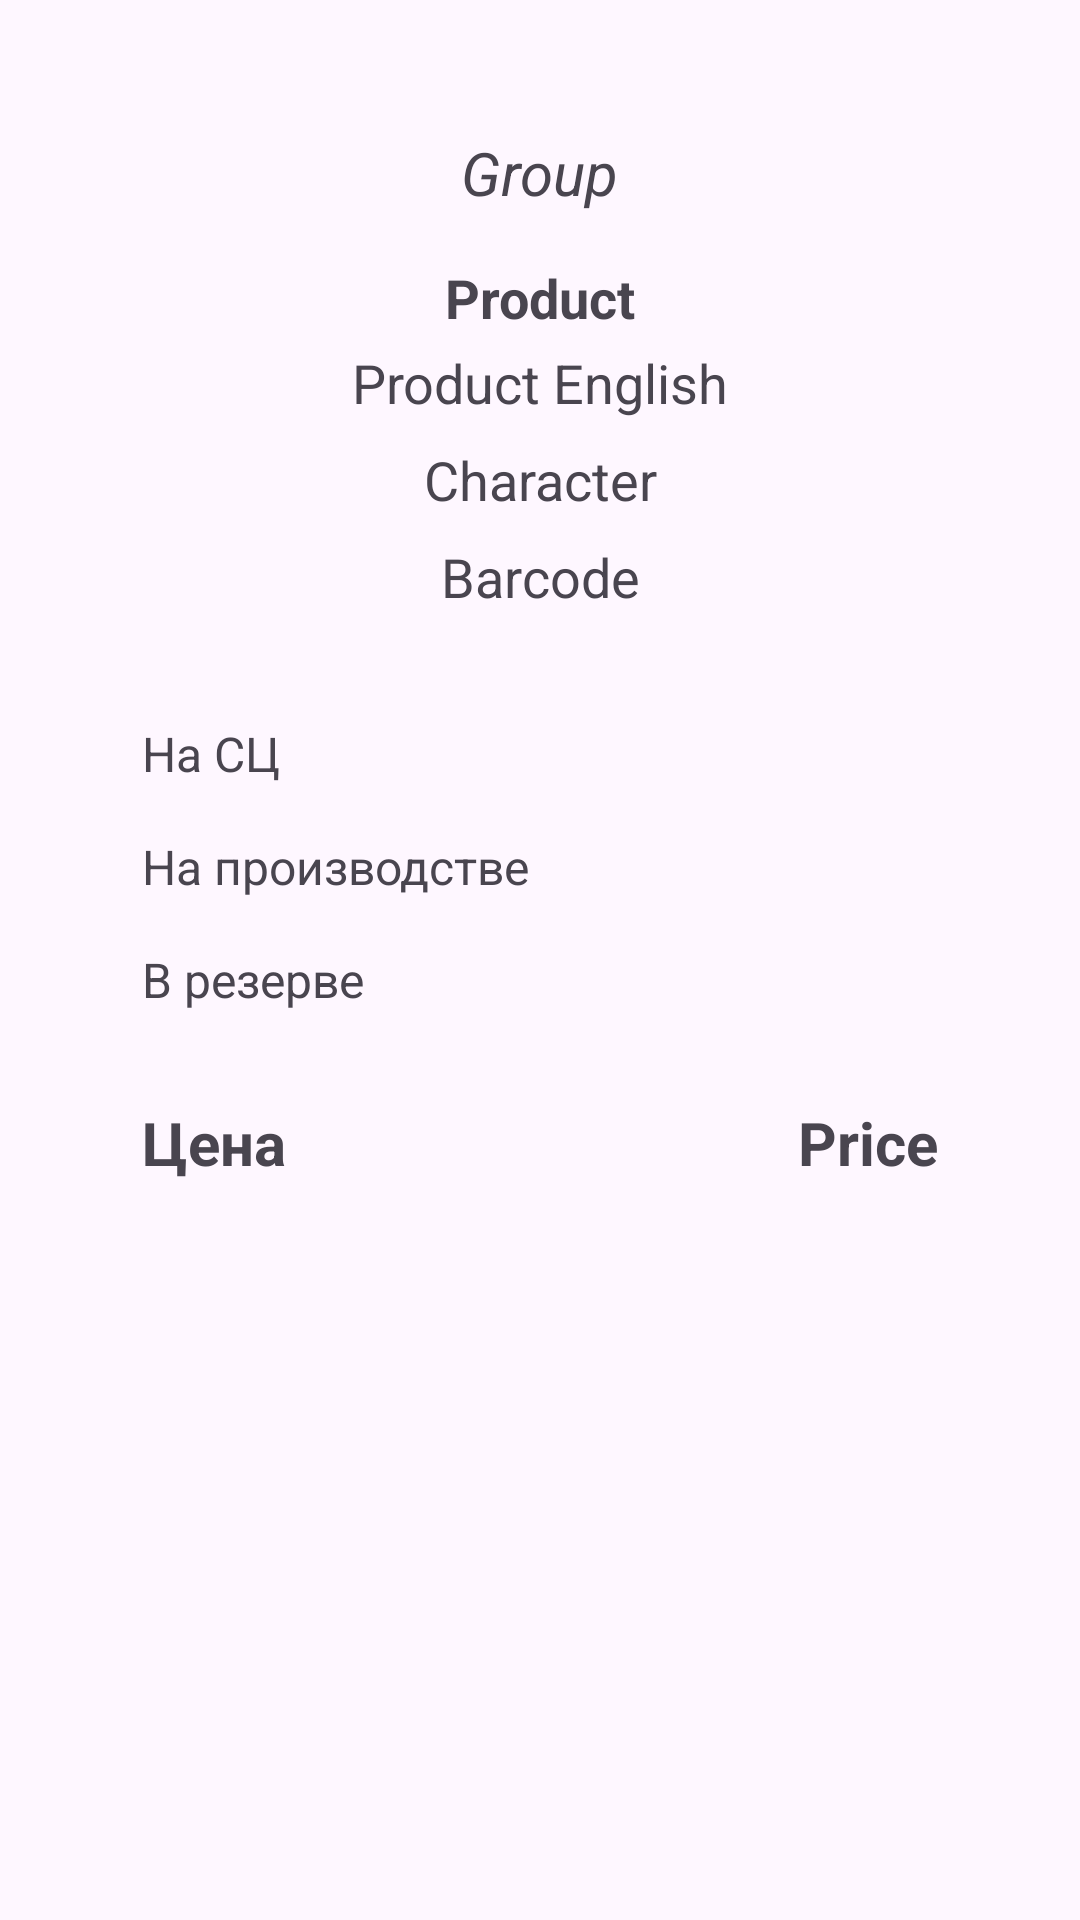

The Android layout XML behind this screen, and the referenced resources:
<!-- AndroidManifest.xml: application theme Theme.Terminal1 -->
<!-- res/layout/fragment_cart.xml -->
<?xml version="1.0" encoding="utf-8"?>
<androidx.constraintlayout.widget.ConstraintLayout
        xmlns:android="http://schemas.android.com/apk/res/android"
        xmlns:app="http://schemas.android.com/apk/res-auto"
        xmlns:tools="http://schemas.android.com/tools"
        android:layout_width="match_parent"
        android:layout_height="match_parent"
        android:padding="12dp"
        android:fillViewport="true"
        tools:context=".screens.mainFragment.cartFragment.CartFragment">

        <TextView
            android:id="@+id/cartGroup"
            android:layout_width="wrap_content"
            android:layout_height="wrap_content"
            android:layout_marginTop="32dp"
            android:text="Group"
            android:textSize="20sp"
            android:textStyle="italic"
            app:layout_constraintEnd_toEndOf="parent"
            app:layout_constraintStart_toStartOf="parent"
            app:layout_constraintTop_toTopOf="parent" />
        <TextView
            android:id="@+id/cartName"
            android:layout_width="wrap_content"
            android:layout_height="wrap_content"
            android:layout_marginTop="16dp"
            android:text="Product"
            android:textSize="18sp"
            android:textStyle="bold"
            app:layout_constraintEnd_toEndOf="parent"
            app:layout_constraintStart_toStartOf="parent"
            app:layout_constraintTop_toBottomOf="@+id/cartGroup" />
        <TextView
            android:id="@+id/cartNameEnglish"
            android:layout_width="wrap_content"
            android:layout_height="wrap_content"
            android:layout_marginTop="4dp"
            android:text="Product English"
            android:textSize="18sp"
            app:layout_constraintEnd_toEndOf="parent"
            app:layout_constraintStart_toStartOf="parent"
            app:layout_constraintTop_toBottomOf="@+id/cartName" />

        <TextView
            android:id="@+id/cartCharacter"
            android:layout_width="wrap_content"
            android:layout_height="wrap_content"
            android:layout_marginTop="8dp"
            android:text="Character"
            android:textSize="18sp"
            app:layout_constraintEnd_toEndOf="parent"
            app:layout_constraintStart_toStartOf="parent"
            app:layout_constraintTop_toBottomOf="@+id/cartNameEnglish" />

        <TextView
            android:id="@+id/cartBarcode"
            android:layout_width="wrap_content"
            android:layout_height="wrap_content"
            android:layout_marginTop="8dp"
            android:text="Barcode"
            android:textSize="18sp"
            app:layout_constraintEnd_toEndOf="parent"
            app:layout_constraintStart_toStartOf="parent"
            app:layout_constraintTop_toBottomOf="@+id/cartCharacter" />

        <androidx.constraintlayout.widget.ConstraintLayout
            android:id="@+id/dataContainer"
            android:layout_width="wrap_content"
            android:layout_height="wrap_content"
            android:layout_marginTop="20dp"
            app:layout_constraintStart_toStartOf="parent"
            app:layout_constraintEnd_toEndOf="parent"
            app:layout_constraintTop_toBottomOf="@id/cartBarcode">

            <TextView
                android:id="@+id/cartTextQuantity"
                style="@style/ProfileHintTextView"
                android:text="На СЦ"
                app:layout_constraintTop_toTopOf="parent"
                app:layout_constraintHorizontal_bias="0"
                app:layout_constraintStart_toStartOf="parent"/>

            <TextView
                android:id="@+id/cartTextProduction"
                style="@style/ProfileHintTextView"
                android:text="На производстве"
                app:layout_constraintStart_toStartOf="parent"
                app:layout_constraintHorizontal_bias="0"
                app:layout_constraintTop_toBottomOf="@id/cartTextQuantity"/>

            <TextView
                android:id="@+id/cartTextReserve"
                style="@style/ProfileHintTextView"
                android:text="В резерве"
                app:layout_constraintStart_toStartOf="parent"
                app:layout_constraintHorizontal_bias="0"
                app:layout_constraintTop_toBottomOf="@id/cartTextProduction"/>

            <TextView
                android:id="@+id/cartTextPrice"
                android:layout_width="wrap_content"
                android:layout_height="wrap_content"
                android:layout_marginTop="30dp"
                android:text="Цена"
                android:textSize="20sp"
                android:textStyle="bold"
                app:layout_constraintStart_toStartOf="parent"
                app:layout_constraintTop_toBottomOf="@id/cartTextReserve" />

            <androidx.constraintlayout.widget.Barrier
                android:id="@+id/startBarrier"
                android:layout_width="wrap_content"
                android:layout_height="wrap_content"
                app:barrierDirection="end"
                app:constraint_referenced_ids="cartTextQuantity,cartTextProduction,cartTextReserve,cartTextPrice"/>

            <TextView
                android:id="@+id/cartQuantity"
                style="@style/ProfileValueTextView"
                tools:text="Quantity"
                android:gravity="end"
                app:layout_constraintStart_toStartOf="@id/startBarrier"
                app:layout_constraintTop_toTopOf="@id/cartTextQuantity"/>

            <TextView
                android:id="@+id/cartProduction"
                style="@style/ProfileValueTextView"
                tools:text="Production"
                android:gravity="end"
                app:layout_constraintStart_toStartOf="@id/startBarrier"
                app:layout_constraintTop_toTopOf="@id/cartTextProduction"/>

            <TextView
                android:id="@+id/cartReserve"
                style="@style/ProfileValueTextView"
                tools:text="Reserve"
                android:gravity="end"
                app:layout_constraintStart_toStartOf="@id/startBarrier"
                app:layout_constraintTop_toTopOf="@id/cartTextReserve"/>

            <TextView
                android:id="@+id/cartPrice"
                android:layout_width="120dp"
                android:layout_height="wrap_content"
                android:layout_marginStart="16dp"
                android:text="Price"
                android:gravity="end"
                android:textSize="20sp"
                android:textStyle="bold"
                app:layout_constraintStart_toStartOf="@id/startBarrier" 
                app:layout_constraintTop_toTopOf="@+id/cartTextPrice" />

        </androidx.constraintlayout.widget.ConstraintLayout>

        <ScrollView
            android:layout_width="match_parent"
            android:layout_height="0dp"
            android:layout_marginTop="16dp"
            android:layout_marginBottom="16dp"
            app:layout_constraintStart_toStartOf="parent"
            app:layout_constraintTop_toBottomOf="@id/dataContainer">

            <androidx.recyclerview.widget.RecyclerView
                android:id="@+id/itemsCharacterLayout"
                android:layout_width="match_parent"
                android:layout_height="wrap_content"
                tools:listitem="@layout/item_character_layout"
                tools:itemCount="5"
                app:layoutManager="androidx.recyclerview.widget.LinearLayoutManager"/>

        </ScrollView>

</androidx.constraintlayout.widget.ConstraintLayout>
<!-- res/layout/item_character_layout.xml (included above) -->
<?xml version="1.0" encoding="utf-8"?>
<androidx.cardview.widget.CardView
    xmlns:android="http://schemas.android.com/apk/res/android"
    xmlns:app="http://schemas.android.com/apk/res-auto"
    xmlns:tools="http://schemas.android.com/tools"
    android:layout_width="match_parent"
    android:layout_height="wrap_content"
    android:layout_margin="3dp">

    <androidx.constraintlayout.widget.ConstraintLayout
        android:layout_width="match_parent"
        android:layout_height="wrap_content"
        android:orientation="horizontal"
        android:padding="4dp">

            <TextView
                android:id="@+id/item_character_cart"
                android:layout_width="match_parent"
                android:layout_height="wrap_content"
                android:text="Character"
                android:textSize="14sp"
                app:layout_constraintStart_toStartOf="parent"
                app:layout_constraintTop_toTopOf="parent" />

        <TextView
            android:id="@+id/item_barcode_cart"
            android:layout_width="wrap_content"
            android:layout_height="wrap_content"
            android:text="Barcode"
            app:layout_constraintStart_toStartOf="parent"
            app:layout_constraintTop_toBottomOf="@id/item_character_cart" />

            <TextView
                android:id="@+id/item_count_cart"
                android:layout_width="60dp"
                android:layout_height="wrap_content"
                android:gravity="end"
                android:text="Count"
                app:layout_constraintEnd_toStartOf="@id/item_price_cart"
                app:layout_constraintTop_toBottomOf="@id/item_character_cart" />

            <TextView
                android:id="@+id/item_price_cart"
                android:layout_width="60dp"
                android:layout_height="wrap_content"
                android:gravity="end"
                android:text="Price"
                android:textStyle="bold"
                app:layout_constraintEnd_toEndOf="parent"
                app:layout_constraintTop_toBottomOf="@id/item_character_cart" />

    </androidx.constraintlayout.widget.ConstraintLayout>

</androidx.cardview.widget.CardView>
<!-- resources referenced by this layout -->
<resources>
  <style name="ProfileHintTextView">
          <item name="android:layout_width">wrap_content</item>
          <item name="android:layout_height">wrap_content</item>
          <item name="android:textSize">16sp</item>
          <item name="android:layout_marginTop">16dp</item>
      </style>
  <style name="ProfileValueTextView" parent="BaseTextHint">
          <item name="android:layout_width">120dp</item>
          <item name="android:layout_height">wrap_content</item>
          <item name="android:textSize">16sp</item>
          <item name="android:layout_marginStart">16dp</item>
          <item name="android:textStyle">bold</item>
          <item name="android:ellipsize">end</item>
          <item name="android:lines">1</item>
      </style>
  <style name="Theme.Terminal1" parent="Base.Theme.Terminal1" />
  <style name="BaseTextHint">
          <item name="android:textColor">@color/black</item>
      </style>
  <style name="Base.Theme.Terminal1" parent="Theme.Material3.DayNight">
          
          
      </style>
  <color name="black">#FF000000</color>
</resources>
